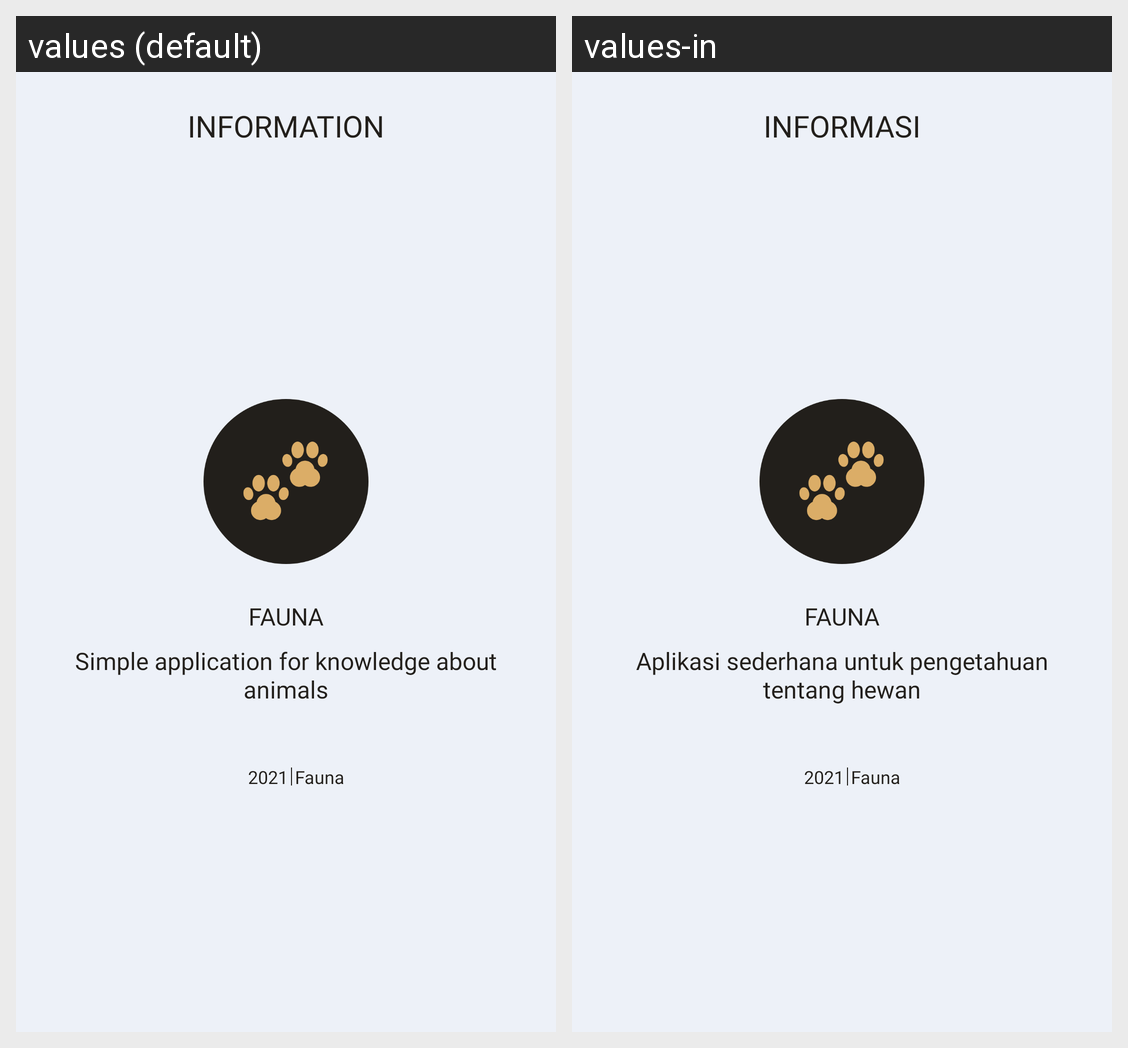

For this localized Android screen grid, give each drawn string resource with its value in every locale shown.
Android screen res/layout/activity_information.xml rendered under 2 locales, left to right: values (default), values-in. Device: Nexus 5 (rendered at 1080×1920; each locale shown at half size, 540×960, under a caption strip naming it); theme Theme.Fauna.
Strings drawn on this screen, with the default value and each locale's value (text and hints the layout hard-codes, and strings that could not be matched under every locale, appear in the picture but are not listed):

title_information
  values: Information
  values-in: Informasi

app_name
  values: Fauna
  values-in: Fauna

information_desc
  values: Simple application for knowledge about animals
  values-in: Aplikasi sederhana untuk pengetahuan tentang hewan
